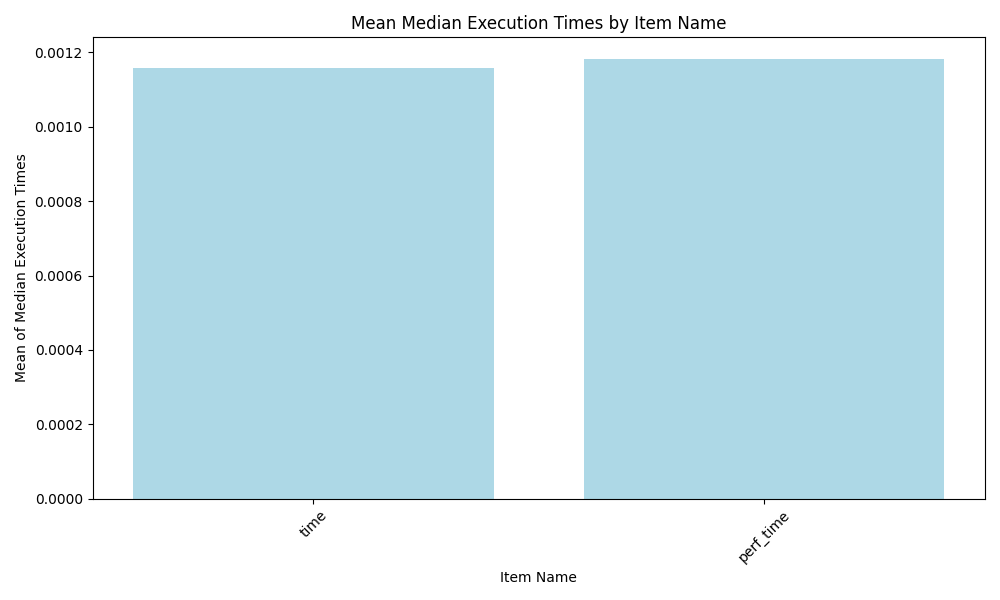

Source data for this figure (header and first rows):
item_name_orig, mean_median_execution_time, rank
time, 0.001158, 1.0
perf_time, 0.001181, 2.0
